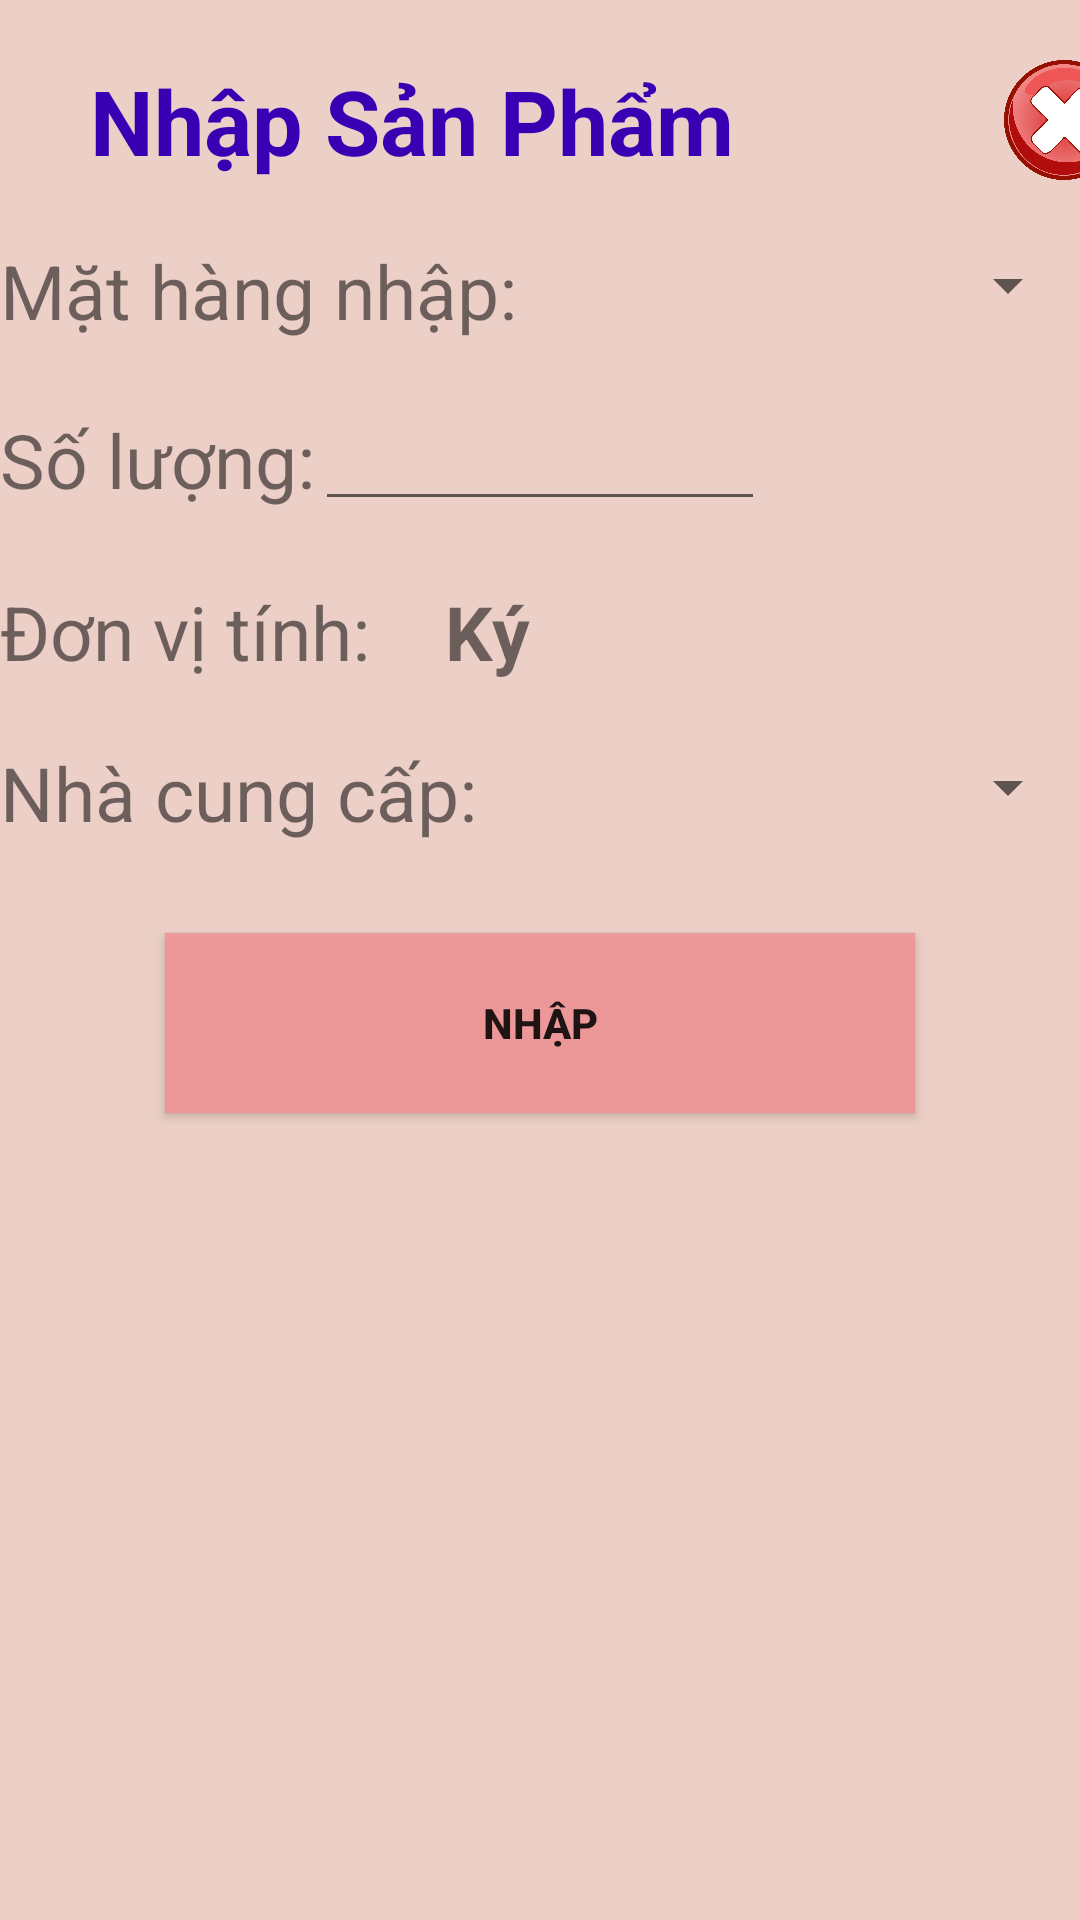

Android layout source for this screen:
<!-- AndroidManifest.xml: activity theme Theme.AppCompat.Light -->
<!-- res/layout/activity_nhapsp.xml -->
<?xml version="1.0" encoding="utf-8"?>
<LinearLayout xmlns:android="http://schemas.android.com/apk/res/android"
    xmlns:tools="http://schemas.android.com/tools"
    android:layout_width="match_parent"
    android:layout_height="match_parent"
    android:orientation="vertical"
    android:background="#ECD0C7"
    tools:context=".View.NhapSPActivity">

    <LinearLayout
        android:layout_width="match_parent"
        android:layout_height="80dp">
        <TextView
            android:layout_width="wrap_content"
            android:layout_height="wrap_content"
            android:text="Nhập Sản Phẩm"
            android:textSize="30dp"
            android:textStyle="bold"
            android:layout_marginTop="20dp"
            android:layout_marginLeft="30dp"
            android:textColor="@color/purple_700"></TextView>

        <ImageView
            android:id="@+id/imgv_exit"
            android:layout_width="40dp"
            android:layout_height="40dp"
            android:layout_marginTop="20dp"
            android:layout_marginLeft="90dp"
            android:gravity="right"
            android:src="@drawable/close"
            ></ImageView>
    </LinearLayout>

    <LinearLayout
        android:layout_width="match_parent"
        android:layout_height="wrap_content"
        android:orientation="horizontal">
        <TextView
            android:layout_width="wrap_content"
            android:layout_height="wrap_content"
            android:textSize="25dp"
            android:text="Mặt hàng nhập:"></TextView>
        <Spinner
            android:id="@+id/sp_matHang"
            android:layout_width="match_parent"
            android:layout_height="30dp"
            android:textSize="25dp"></Spinner>
    </LinearLayout>
    <LinearLayout
        android:layout_width="match_parent"
        android:layout_height="wrap_content"
        android:orientation="horizontal"
        android:layout_marginTop="20dp">
        <TextView
            android:layout_width="wrap_content"
            android:layout_height="wrap_content"
            android:textSize="25dp"
            android:text="Số lượng:"></TextView>
        <EditText
            android:id="@+id/ed_soluong"
            android:layout_width="150dp"
            android:layout_height="40dp"
            ></EditText>
    </LinearLayout>

    <LinearLayout
        android:layout_width="match_parent"
        android:layout_height="wrap_content"
        android:orientation="horizontal"
        android:layout_marginTop="20dp">
        <TextView
            android:layout_width="wrap_content"
            android:layout_height="wrap_content"
            android:textSize="25dp"
            android:text="Đơn vị tính:"></TextView>
        <TextView
            android:layout_width="wrap_content"
            android:layout_height="wrap_content"
            android:textSize="25dp"
            android:layout_marginLeft="25dp"
            android:textStyle="bold"
            android:text="Ký"></TextView>
    </LinearLayout>

    <LinearLayout
        android:layout_width="match_parent"
        android:layout_height="wrap_content"
        android:orientation="horizontal"
        android:layout_marginTop="20dp">
        <TextView
            android:layout_width="wrap_content"
            android:layout_height="wrap_content"
            android:textSize="25dp"
            android:text="Nhà cung cấp:"></TextView>
        <Spinner
            android:id="@+id/sp_nhaCC"
            android:layout_width="match_parent"
            android:layout_height="30dp"
            android:textSize="25dp"></Spinner>
    </LinearLayout>

    <Button
        android:id="@+id/btn_nhap"
        android:background="#ED9898"
        android:layout_gravity="center"
        android:layout_width="250dp"
        android:layout_height="60dp"
        android:layout_marginTop="30dp"
        android:textStyle="bold"
        android:text="Nhập"></Button>
</LinearLayout>
<!-- resources referenced by this layout -->
<resources>
  <color name="purple_700">#FF3700B3</color>
  <!-- drawable close: png bitmap (drawable, 155162 bytes) -->
</resources>
